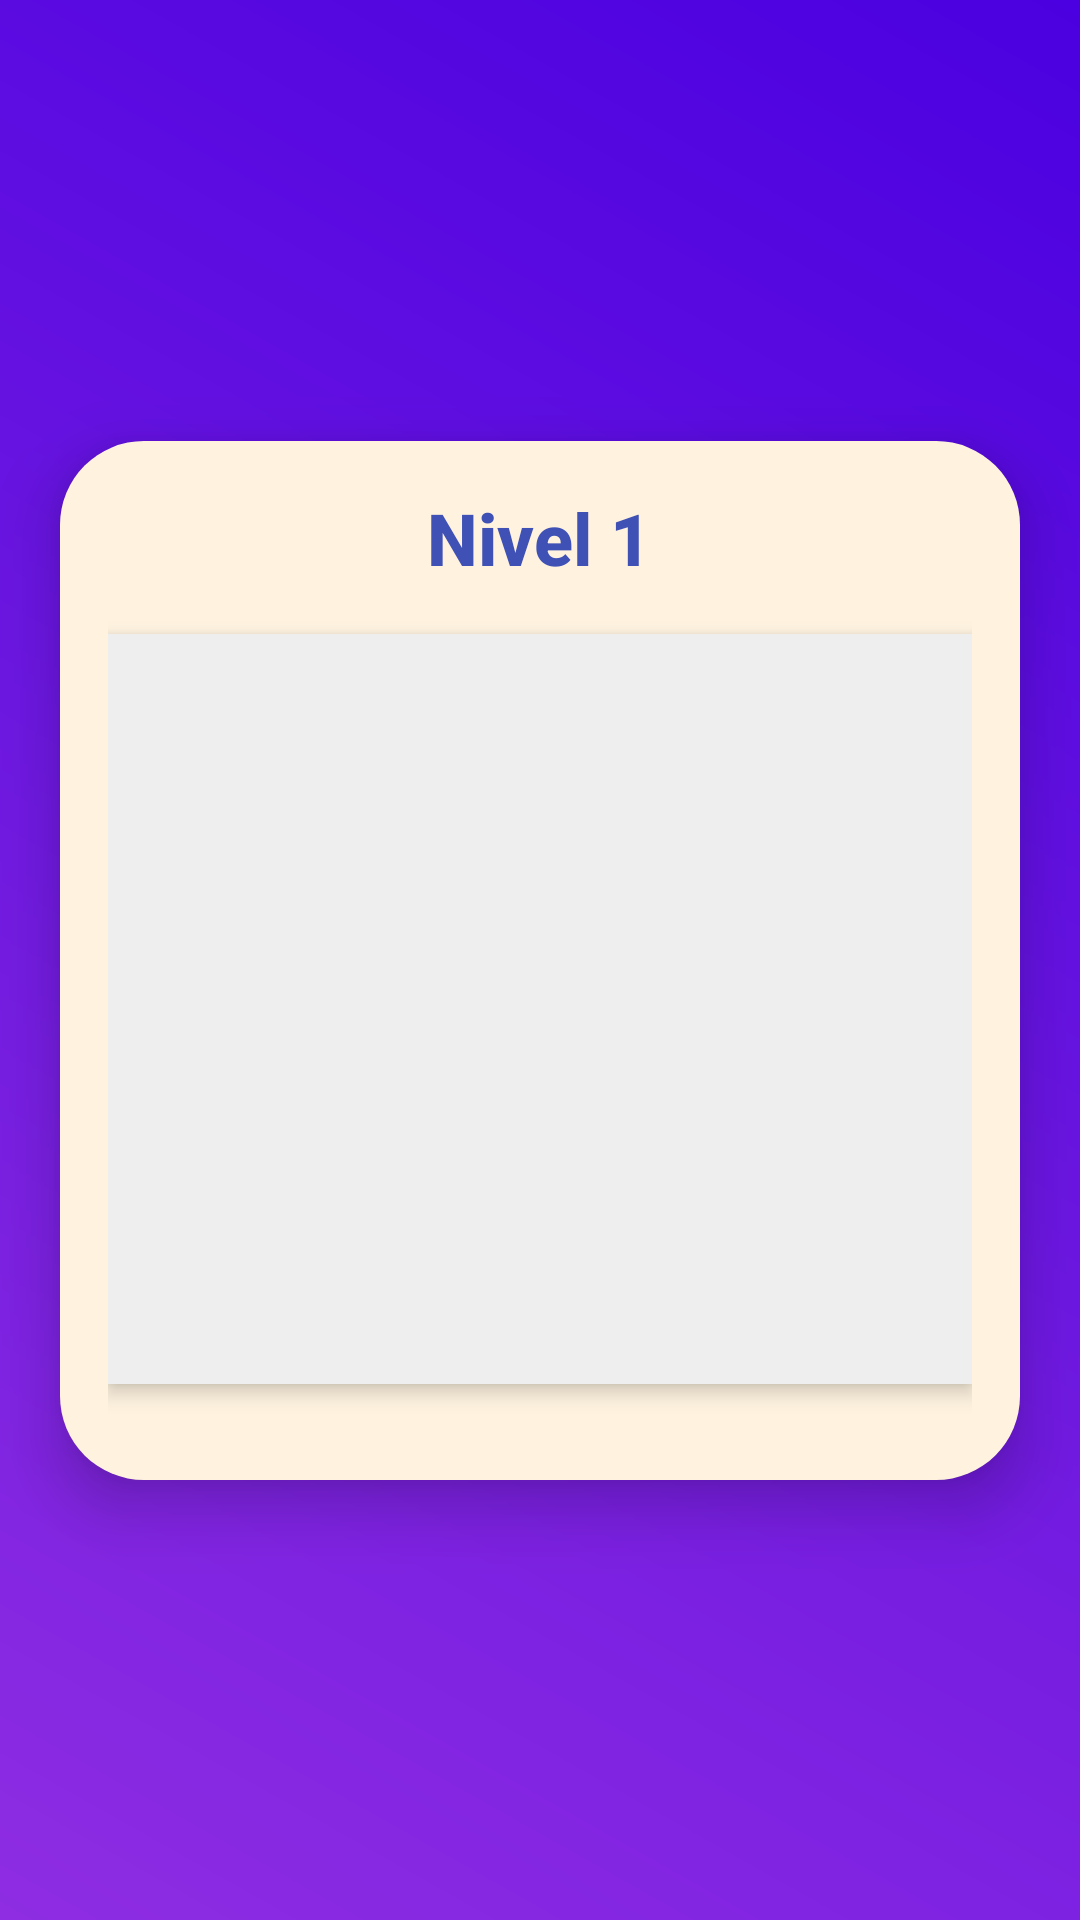

Write the Android layout XML for this screen, with the resource values it uses.
<!-- AndroidManifest.xml: application theme Theme.QuizUpX -->
<!-- res/layout/activity_memoria_juego.xml -->
<androidx.constraintlayout.widget.ConstraintLayout
    xmlns:android="http://schemas.android.com/apk/res/android"
    xmlns:app="http://schemas.android.com/apk/res-auto"
    xmlns:tools="http://schemas.android.com/tools"
    android:id="@+id/main"
    android:layout_width="match_parent"
    android:layout_height="match_parent"
    android:background="@drawable/fondo_gradiente_memoria"
    tools:context=".Memoria_juego">

    <androidx.cardview.widget.CardView
        android:id="@+id/cardContainer"
        android:layout_width="0dp"
        android:layout_height="wrap_content"
        android:layout_margin="20dp"
        app:cardCornerRadius="28dp"
        app:cardElevation="12dp"
        app:cardBackgroundColor="@android:color/transparent"
        app:layout_constraintTop_toTopOf="parent"
        app:layout_constraintBottom_toBottomOf="parent"
        app:layout_constraintStart_toStartOf="parent"
        app:layout_constraintEnd_toEndOf="parent">

        <LinearLayout
            android:layout_width="match_parent"
            android:layout_height="wrap_content"
            android:orientation="vertical"
            android:gravity="center_horizontal"
            android:background="#fff3e0"
            android:padding="16dp"
            android:elevation="6dp">

            <TextView
                android:id="@+id/txtNivel"
                android:layout_width="wrap_content"
                android:layout_height="wrap_content"
                android:text="Nivel 1"
                android:textSize="24sp"
                android:textStyle="bold"
                android:textColor="#3F51B5"
                android:layout_marginBottom="16dp"
                android:fontFamily="sans-serif-medium"/>

            <FrameLayout
                android:id="@+id/secuenciaContainer"
                android:layout_width="match_parent"
                android:layout_height="250dp"
                android:layout_marginBottom="16dp"
                android:background="#EEEEEE"
                android:elevation="4dp"
                android:clipToOutline="true" />

            <GridLayout
                android:id="@+id/opcionesGrid"
                android:layout_width="match_parent"
                android:layout_height="wrap_content"
                android:columnCount="3"
                android:rowCount="2"
                android:alignmentMode="alignMargins"
                android:useDefaultMargins="true"
                android:layout_marginBottom="24dp"
                android:visibility="gone" />


            <Button
                android:id="@+id/btnReiniciar"
                android:layout_width="wrap_content"
                android:layout_height="wrap_content"
                android:text="Reintentar"
                android:visibility="gone"
                android:layout_marginTop="8dp"
                android:backgroundTint="#FF7043"
                android:textColor="@android:color/white"
                android:textStyle="bold"
                android:paddingLeft="24dp"
                android:paddingRight="24dp"
                android:paddingTop="12dp"
                android:paddingBottom="12dp"
                android:layout_gravity="center"
                android:elevation="4dp" />
        </LinearLayout>
    </androidx.cardview.widget.CardView>
</androidx.constraintlayout.widget.ConstraintLayout>
<!-- resources referenced by this layout -->
<resources>
  <!-- drawable fondo_gradiente_memoria (drawable) -->
  <shape xmlns:android="http://schemas.android.com/apk/res/android" android:shape="rectangle">
      <gradient
          android:startColor="#8E2DE2"
          android:endColor="#4A00E0"
          android:angle="45"/>
  </shape>
  <style name="Theme.QuizUpX" parent="Base.Theme.QuizUpX" />
  <style name="Base.Theme.QuizUpX" parent="Theme.Material3.DayNight.NoActionBar">
          
          
      </style>
</resources>
